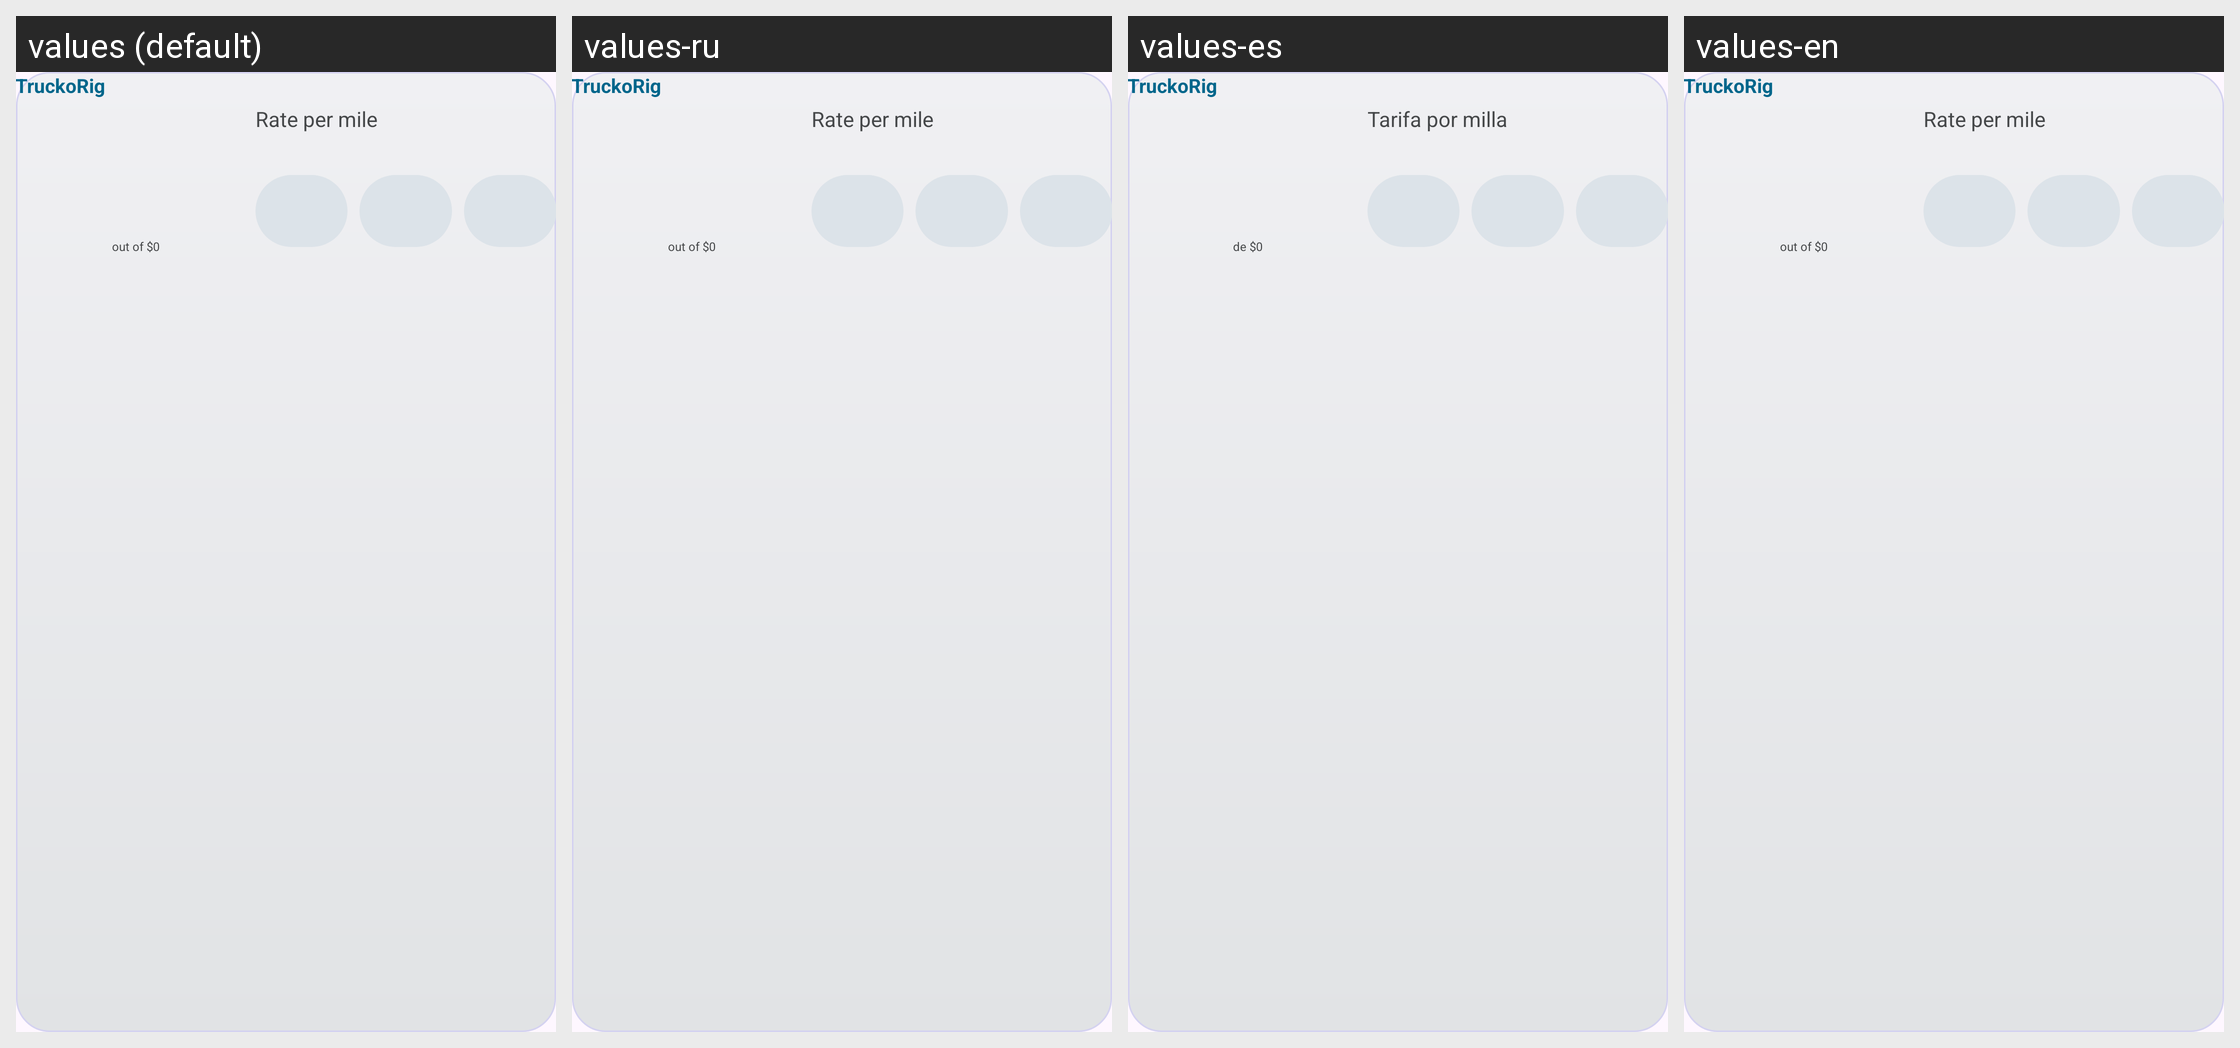

This grid shows one Android layout under several languages. Give, for every string resource on the screen, its name, the default text and each shown locale's text.
Android screen res/layout/widget_expanded.xml rendered under 4 locales, left to right: values (default), values-ru, values-es, values-en. Device: Nexus 5 (rendered at 1080×1920; each locale shown at half size, 540×960, under a caption strip naming it); theme Theme.TruckerLoad.
Other locales in the repository, not shown: values-fr.
Strings drawn on this screen, with the default value and each locale's value (text and hints the layout hard-codes, and strings that could not be matched under every locale, appear in the picture but are not listed):

widget_brand_title_plain
  values: TruckoRig
  values-ru: TruckoRig
  values-es: TruckoRig
  values-en: TruckoRig

widget_rpm_label
  values: Rate per mile
  values-ru: Rate per mile  [not translated; the default value is used]
  values-es: Tarifa por milla
  values-en: Rate per mile  [not translated; the default value is used]

widget_goal_out_of_placeholder
  values: out of $0
  values-ru: out of $0  [not translated; the default value is used]
  values-es: de $0
  values-en: out of $0  [not translated; the default value is used]
